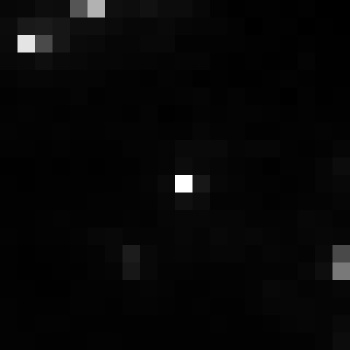

The data file committed next to this chart (first rows):
, xmin, ymin, lat, lon, area, perimeter, max_nanowatts, min_nanowatts, moonlight_illumination, clear_sky_confidence, mean_nanowatts
0, 828, 3079, -4.615, -4.615, 1.0, 0.0, 54.07, 0.4903, 11.82, 0.0, 1.781
